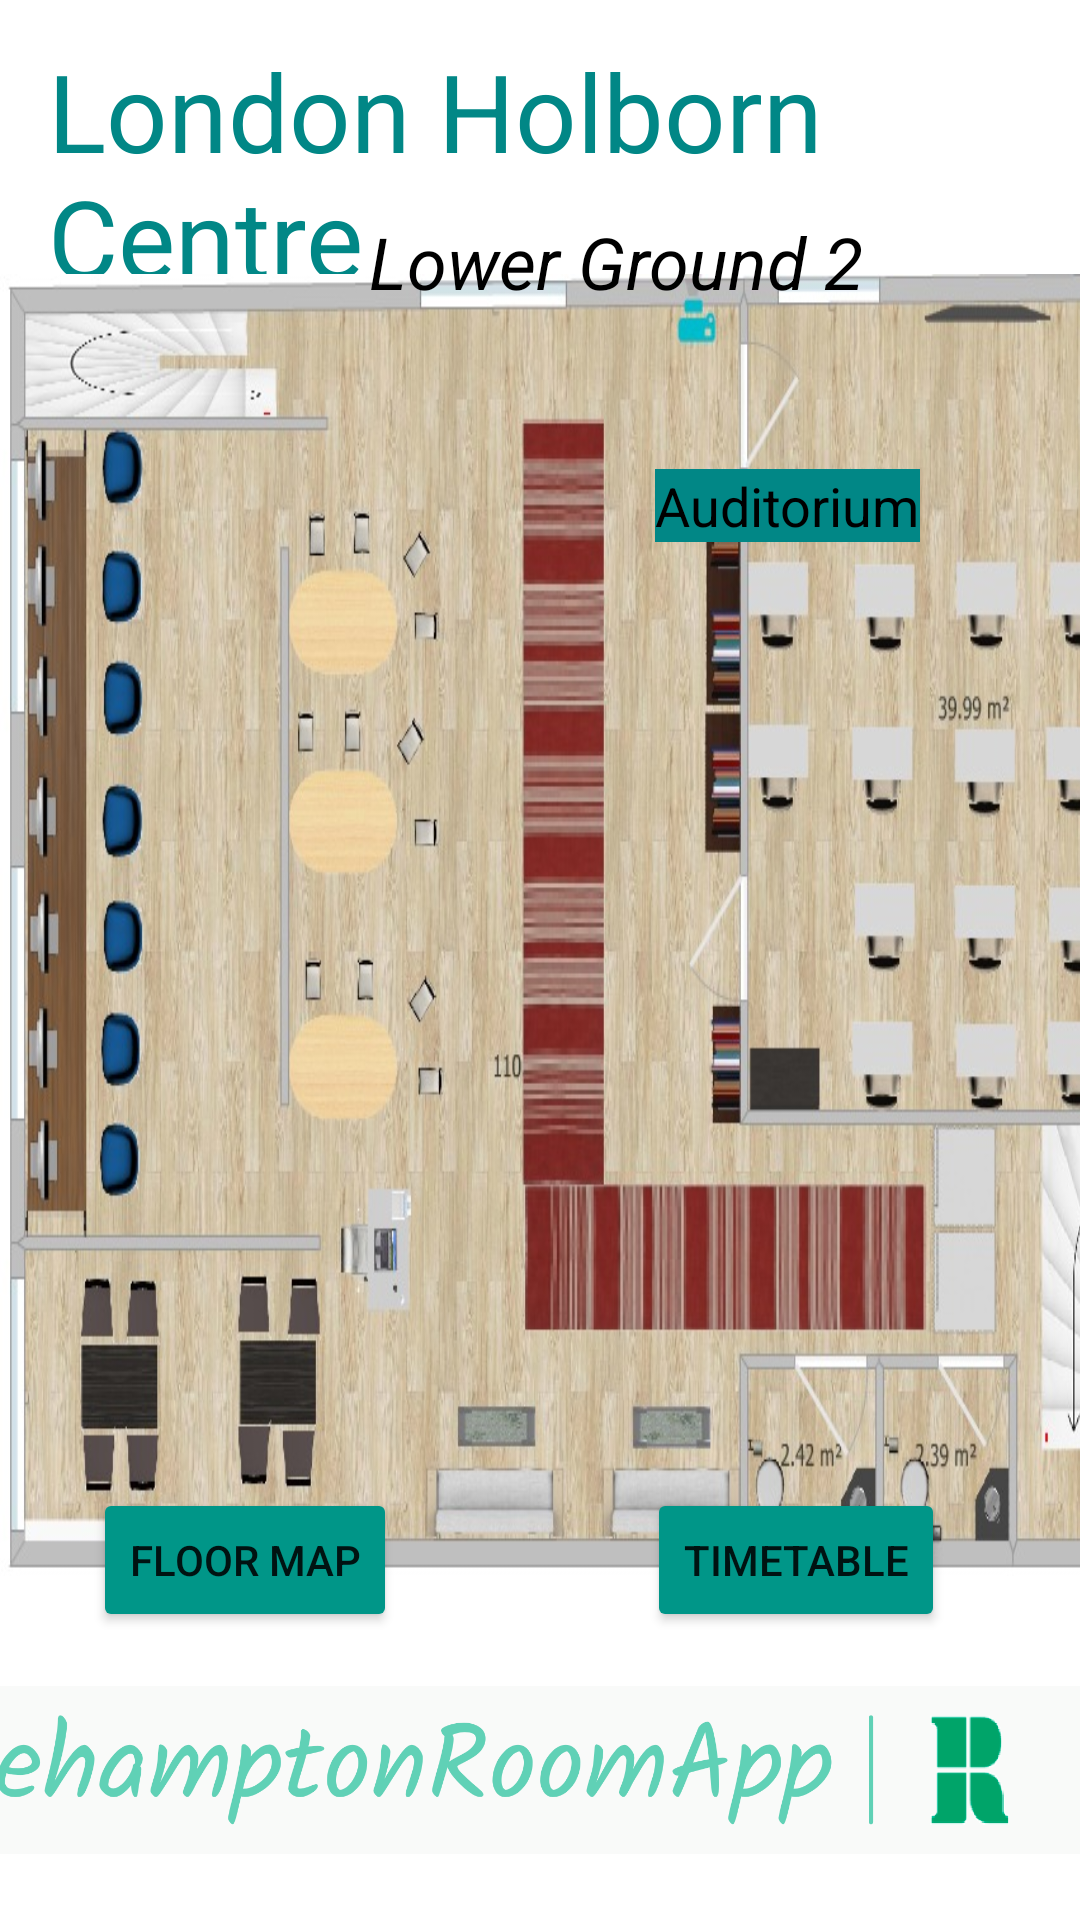

Write the Android layout XML for this screen, with the resource values it uses.
<!-- AndroidManifest.xml: application theme Theme.RoehamptonRoomApp -->
<!-- res/layout/activity_lower__ground_2.xml -->
<?xml version="1.0" encoding="utf-8"?>

<androidx.constraintlayout.widget.ConstraintLayout xmlns:android="http://schemas.android.com/apk/res/android"
    xmlns:app="http://schemas.android.com/apk/res-auto"
    xmlns:tools="http://schemas.android.com/tools"
    android:layout_width="match_parent"
    android:layout_height="match_parent"
    tools:context=".Lower_Ground_2">

    <TextView
        android:id="@+id/textView12"
        android:layout_width="wrap_content"
        android:layout_height="wrap_content"
        android:layout_marginStart="16dp"
        android:layout_marginLeft="16dp"
        android:layout_marginEnd="23dp"
        android:layout_marginRight="23dp"
        android:text="London Holborn Centre"
        android:textColor="@color/teal_700"
        android:textSize="36sp"
        app:layout_constraintBottom_toBottomOf="parent"
        app:layout_constraintEnd_toEndOf="parent"
        app:layout_constraintHorizontal_bias="0.0"
        app:layout_constraintStart_toStartOf="parent"
        app:layout_constraintTop_toTopOf="parent"
        app:layout_constraintVertical_bias="0.023" />

    <ImageView
        android:id="@+id/imageView10"
        android:layout_width="411dp"
        android:layout_height="434dp"
        android:scaleType="fitXY"
        app:layout_constraintBottom_toBottomOf="parent"
        app:layout_constraintEnd_toEndOf="parent"
        app:layout_constraintHorizontal_bias="0.0"
        app:layout_constraintStart_toStartOf="parent"
        app:layout_constraintTop_toTopOf="parent"
        app:layout_constraintVertical_bias="0.444"
        app:srcCompat="@drawable/lg2" />

    <TextView
        android:id="@+id/textView22"
        android:layout_width="wrap_content"
        android:layout_height="wrap_content"
        android:layout_marginStart="123dp"
        android:layout_marginLeft="123dp"
        android:layout_marginEnd="124dp"
        android:layout_marginRight="124dp"
        android:text="Lower Ground 2"
        android:textColor="@color/black"
        android:textSize="24sp"
        android:textStyle="italic"
        app:layout_constraintBottom_toBottomOf="parent"
        app:layout_constraintEnd_toEndOf="parent"
        app:layout_constraintHorizontal_bias="0.0"
        app:layout_constraintStart_toStartOf="parent"
        app:layout_constraintTop_toTopOf="parent"
        app:layout_constraintVertical_bias="0.117" />

    <ImageView
        android:id="@+id/imageView11"
        android:layout_width="411dp"
        android:layout_height="100dp"
        app:layout_constraintBottom_toBottomOf="parent"
        app:layout_constraintEnd_toEndOf="parent"
        app:layout_constraintHorizontal_bias="1.0"
        app:layout_constraintStart_toStartOf="parent"
        app:layout_constraintTop_toTopOf="parent"
        app:layout_constraintVertical_bias="1.0"
        app:srcCompat="@drawable/logo" />

    <TextView
        android:id="@+id/textView27"
        android:layout_width="wrap_content"
        android:layout_height="wrap_content"
        android:background="@color/teal_700"
        android:text="Auditorium"
        android:textColor="@color/black"
        android:textSize="18sp"
        app:layout_constraintBottom_toBottomOf="parent"
        app:layout_constraintEnd_toEndOf="parent"
        app:layout_constraintHorizontal_bias="0.804"
        app:layout_constraintStart_toStartOf="parent"
        app:layout_constraintTop_toTopOf="parent"
        app:layout_constraintVertical_bias="0.254" />

    <Button
        android:id="@+id/btn_lg2_floor_map"
        android:layout_width="wrap_content"
        android:layout_height="wrap_content"
        android:text="Floor Map"
        app:backgroundTint="#009688"
        app:layout_constraintBottom_toBottomOf="parent"
        app:layout_constraintEnd_toEndOf="parent"
        app:layout_constraintHorizontal_bias="0.12"
        app:layout_constraintStart_toStartOf="parent"
        app:layout_constraintTop_toTopOf="parent"
        app:layout_constraintVertical_bias="0.838" />

    <Button
        android:id="@+id/btn_lg2_timetable"
        android:layout_width="wrap_content"
        android:layout_height="wrap_content"
        android:text="Timetable"
        app:backgroundTint="#009688"
        app:layout_constraintBottom_toBottomOf="parent"
        app:layout_constraintEnd_toEndOf="parent"
        app:layout_constraintHorizontal_bias="0.827"
        app:layout_constraintStart_toStartOf="parent"
        app:layout_constraintTop_toTopOf="parent"
        app:layout_constraintVertical_bias="0.838" />


</androidx.constraintlayout.widget.ConstraintLayout>
<!-- resources referenced by this layout -->
<resources>
  <!-- drawable lg2: jpg bitmap (drawable, 173735 bytes) -->
  <!-- drawable logo: jpg bitmap (drawable, 53579 bytes) -->
  <style name="Theme.RoehamptonRoomApp" parent="Theme.MaterialComponents.DayNight.DarkActionBar">
          
          <item name="colorPrimary">@color/purple_500</item>
          <item name="colorPrimaryVariant">@color/purple_700</item>
          <item name="colorOnPrimary">@color/white</item>
          
          <item name="colorSecondary">@color/teal_200</item>
          <item name="colorSecondaryVariant">@color/teal_700</item>
          <item name="colorOnSecondary">@color/black</item>
          
          <item name="android:statusBarColor" tools:targetApi="l">?attr/colorPrimaryVariant</item>
          
      </style>
  <!-- not gathered from this repository: default colours our renderer supplied (Android Studio template values) -->
  <color name="purple_500">#FF6200EE</color>
  <color name="purple_700">#FF3700B3</color>
  <color name="teal_200">#FF03DAC5</color>
  <color name="teal_700">#FF018786</color>
  <color name="black">#FF000000</color>
  <color name="white">#FFFFFFFF</color>
</resources>
